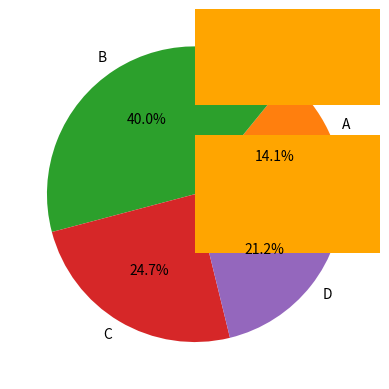

This chart was generated by the following Python code:
import re
import matplotlib.pyplot as plt 
h = [150, 155, 160, 165, 170, 175, 180, 185, 190, 195, 200]
w = [50, 55, 60, 65, 70, 75, 80, 85, 90, 95, 100]
plt.scatter(h, w)
plt.show()
products = ['A','B','C','D'] # Categorical Data
sales = [120,340,210,180]
plt.pie(sales, labels= products, autopct='%0.1f%%')
plt.show() 
plt.barh(products, sales, color='orange')
plt.show()